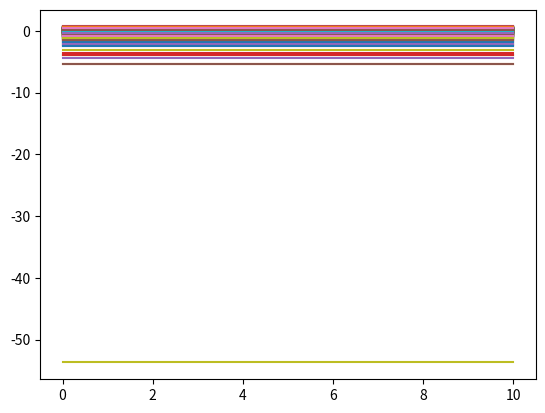

Here is the Python script that generated this plot:
import numpy as np 
import matplotlib.pyplot as plt 
fb = 1; w0 = 1; m = 1; M = 2; ksi = 1; N = 10; n = 10; k = 1; fa = 1


def dispr_plus(ksi):
    return (k*(m+M) + np.sqrt((k*(m+M))**2 - 4*k**2 * (1 - np.sin(ksi*(N-1))/np.sin(ksi*N))*M*m))/(2*M*m)



def dispr_minus(ksi):
    return (k*(m+M) - np.sqrt((k*(m+M))**2 - 4*k**2 * (1 - np.sin(ksi*(N-1))/np.sin(ksi*N))*M*m))/(2*M*m)


x = np.linspace(0,10, 1000)
y = [dispr_minus(x) for item in x]

plt.plot(x,y); plt.show()

# def A(w0):
#     return (1/(2j)) * (fb*k/(2*k - w0**2 * m) + fa) * (1 / (2 - (2*k * (1 - w0**2 * M / k))*np.sin(ksi*(n + 1)) - w0**2 * M - k**2 * (1+2*np.sin(ksi*(n-1)))/(2*k - w0**2 * m)))

# def B(n, A_val):
#     return k*A_val*(1+2*np.sin(ksi*(n-1)))/(2*k - w0**2 * m) + k * fb * (1/(2j*(2*k - w0**2 * m)))

# w0 = np.linspace(0, 10, 1000)
# A_values = A(w0)
# A_real = A_values.real

# plt.plot(w0, A_real); plt.show()
